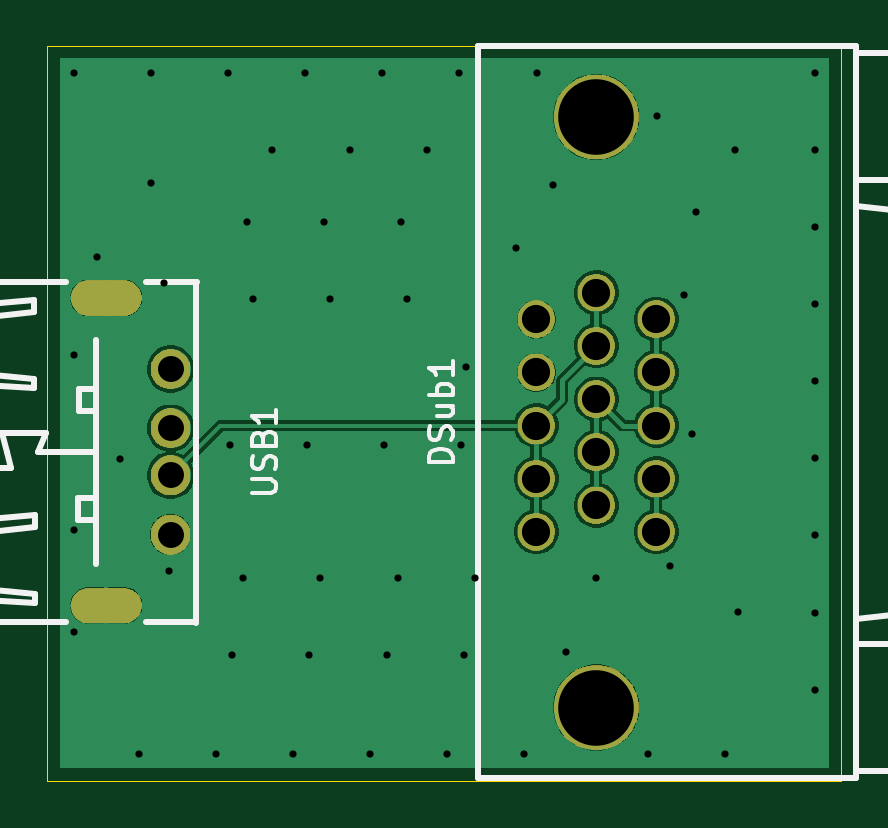
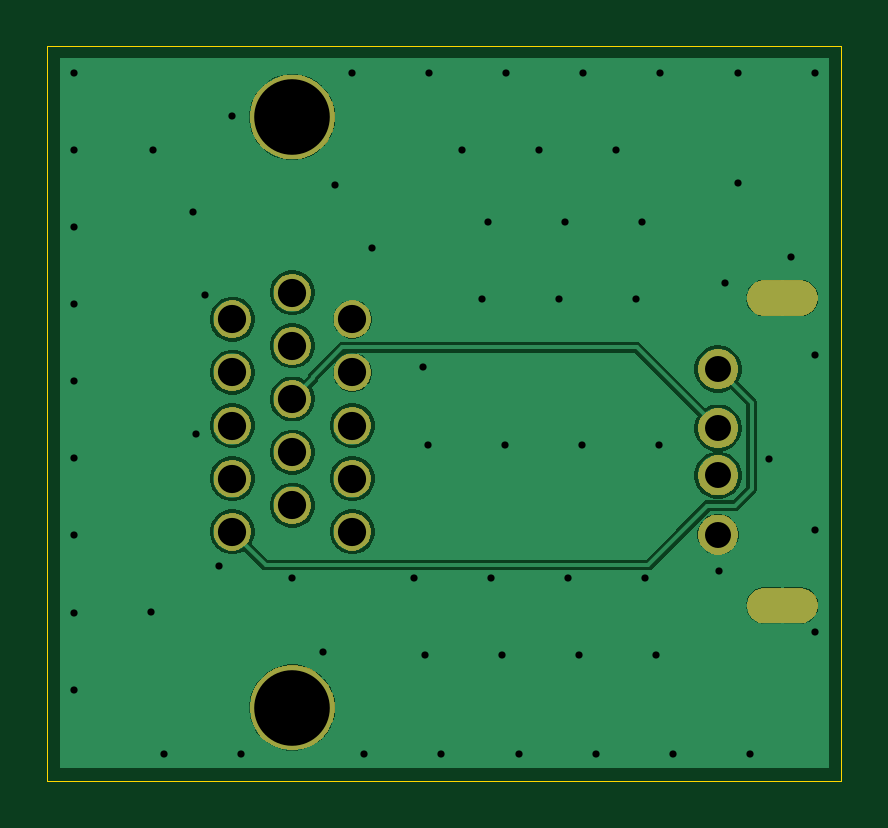
Circuit board: 11 layer files. Board 33.6 x 31.1 mm.
- bottom_copper: USBGA-CuBottom.gbr (42477 bytes)
- top_copper: USBGA-CuTop.gbr (42847 bytes)
- outline: USBGA-EdgeCuts.gbr (610 bytes)
- bottom_mask: USBGA-MaskBottom.gbr (21678 bytes)
- top_mask: USBGA-MaskTop.gbr (21678 bytes)
- drill: USBGA-NPTH.drl (260 bytes)
- drill: USBGA-PTH.drl (2027 bytes)
- paste: USBGA-PasteBottom.gbr (450 bytes)
- paste: USBGA-PasteTop.gbr (450 bytes)
- bottom_silk: USBGA-SilkBottom.gbr (21688 bytes)
- top_silk: USBGA-SilkTop.gbr (30789 bytes)

=== bottom_copper: USBGA-CuBottom.gbr (42477 bytes, source omitted) ===
=== top_copper: USBGA-CuTop.gbr (42847 bytes, source omitted) ===
=== outline: USBGA-EdgeCuts.gbr ===
%TF.GenerationSoftware,KiCad,Pcbnew,10.0.1*%
%TF.CreationDate,2026-09-10T11:04:05+02:00*%
%TF.ProjectId,USBGA,55534247-412e-46b6-9963-61645f706362,rev?*%
%TF.SameCoordinates,Original*%
%TF.FileFunction,Profile,NP*%
%FSLAX46Y46*%
G04 Gerber Fmt 4.6, Leading zero omitted, Abs format (unit mm)*
G04 Created by KiCad (PCBNEW 10.0.1) date 2026-09-10 11:04:05*
%MOMM*%
%LPD*%
G01*
G04 APERTURE LIST*
%TA.AperFunction,Profile*%
%ADD10C,0.050000*%
%TD*%
G04 APERTURE END LIST*
D10*
X216430000Y-115390000D02*
X250040000Y-115390000D01*
X250040000Y-146480000D01*
X216430000Y-146480000D01*
X216430000Y-115390000D01*
M02*

=== bottom_mask: USBGA-MaskBottom.gbr (21678 bytes, source omitted) ===
=== top_mask: USBGA-MaskTop.gbr (21678 bytes, source omitted) ===
=== drill: USBGA-NPTH.drl ===
M48
; DRILL file KiCad 10.0.1 date 2026-09-10T11:04:05
; FORMAT={-:-/ absolute / inch / decimal}
; #@! TF.CreationDate,2026-09-10T11:04:05+02:00
; #@! TF.GenerationSoftware,Kicad,Pcbnew,10.0.1
; #@! TF.FileFunction,NonPlated,1,2,NPTH
FMAT,2
INCH
%
G90
G05
M30

=== drill: USBGA-PTH.drl ===
M48
; DRILL file KiCad 10.0.1 date 2026-09-10T11:04:05
; FORMAT={-:-/ absolute / inch / decimal}
; #@! TF.CreationDate,2026-09-10T11:04:05+02:00
; #@! TF.GenerationSoftware,Kicad,Pcbnew,10.0.1
; #@! TF.FileFunction,Plated,1,2,PTH
FMAT,2
INCH
; #@! TA.AperFunction,Plated,PTH,ViaDrill
T1C0.0120
; #@! TA.AperFunction,Plated,PTH,ComponentDrill
T2C0.0315
; #@! TA.AperFunction,Plated,PTH,ComponentDrill
T3C0.0433
; #@! TA.AperFunction,Plated,PTH,ComponentDrill
T4C0.0470
; #@! TA.AperFunction,Plated,PTH,ComponentDrill
T5C0.1260
%
G90
G05
T1
X8.5651Y-4.5872
X8.5651Y-5.0583
X8.5651Y-5.3491
X8.5651Y-5.5189
X8.6043Y-4.8941
X8.6418Y-5.2316
X8.6731Y-5.7227
X8.6937Y-4.5872
X8.6937Y-4.7704
X8.7152Y-4.9379
X8.7239Y-5.4177
X8.8017Y-5.7227
X8.8222Y-4.5872
X8.8248Y-5.2084
X8.8291Y-5.5573
X8.8476Y-5.4288
X8.8534Y-4.8364
X8.8634Y-4.9648
X8.8961Y-4.7157
X8.9302Y-5.7227
X8.9507Y-4.5872
X8.9533Y-5.2084
X8.9576Y-5.5573
X8.9761Y-5.4288
X8.9819Y-4.8363
X8.9919Y-4.9648
X9.0246Y-4.7157
X9.0588Y-5.7227
X9.0793Y-4.5872
X9.0819Y-5.2084
X9.0862Y-5.5573
X9.1047Y-5.4288
X9.1104Y-4.8363
X9.1205Y-4.9648
X9.1531Y-4.7157
X9.1873Y-5.7227
X9.2078Y-4.5872
X9.2104Y-5.2084
X9.2147Y-5.5573
X9.2179Y-5.0781
X9.2332Y-5.4288
X9.3026Y-4.8792
X9.3158Y-5.7227
X9.3364Y-4.5872
X9.3639Y-4.7746
X9.3846Y-5.5523
X9.436Y-5.4288
X9.5214Y-5.7227
X9.5371Y-4.6597
X9.5586Y-5.4096
X9.5819Y-4.9571
X9.5957Y-5.1894
X9.6018Y-4.8197
X9.6499Y-5.7227
X9.6675Y-4.7157
X9.6713Y-5.4857
X9.7998Y-4.5872
X9.7998Y-4.7157
X9.7998Y-4.8443
X9.7998Y-4.9728
X9.7998Y-5.1013
X9.7998Y-5.2299
X9.7998Y-5.3584
X9.7998Y-5.4869
X9.7998Y-5.6155
T3
X8.7262Y-5.0813
X8.7262Y-5.1797
X8.7262Y-5.2585
X8.7262Y-5.3569
T4
X9.3358Y-4.998
X9.3358Y-5.0866
X9.3358Y-5.1752
X9.3358Y-5.2638
X9.3358Y-5.3524
X9.4358Y-4.9539
X9.4358Y-5.0425
X9.4358Y-5.1311
X9.4358Y-5.2197
X9.4358Y-5.3083
X9.5358Y-4.998
X9.5358Y-5.0866
X9.5358Y-5.1752
X9.5358Y-5.2638
X9.5358Y-5.3524
T5
X9.4358Y-4.661
X9.4358Y-5.6453
T2
G00X8.5876Y-4.9628
M15
G01X8.6506Y-4.9628
M16
G05
G00X8.5876Y-5.4754
M15
G01X8.6506Y-5.4754
M16
G05
M30

=== paste: USBGA-PasteBottom.gbr ===
%TF.GenerationSoftware,KiCad,Pcbnew,10.0.1*%
%TF.CreationDate,2026-09-10T11:04:05+02:00*%
%TF.ProjectId,USBGA,55534247-412e-46b6-9963-61645f706362,rev?*%
%TF.SameCoordinates,Original*%
%TF.FileFunction,Paste,Bot*%
%TF.FilePolarity,Positive*%
%FSLAX46Y46*%
G04 Gerber Fmt 4.6, Leading zero omitted, Abs format (unit mm)*
G04 Created by KiCad (PCBNEW 10.0.1) date 2026-09-10 11:04:05*
%MOMM*%
%LPD*%
G01*
G04 APERTURE LIST*
G04 APERTURE END LIST*
M02*

=== paste: USBGA-PasteTop.gbr ===
%TF.GenerationSoftware,KiCad,Pcbnew,10.0.1*%
%TF.CreationDate,2026-09-10T11:04:05+02:00*%
%TF.ProjectId,USBGA,55534247-412e-46b6-9963-61645f706362,rev?*%
%TF.SameCoordinates,Original*%
%TF.FileFunction,Paste,Top*%
%TF.FilePolarity,Positive*%
%FSLAX46Y46*%
G04 Gerber Fmt 4.6, Leading zero omitted, Abs format (unit mm)*
G04 Created by KiCad (PCBNEW 10.0.1) date 2026-09-10 11:04:05*
%MOMM*%
%LPD*%
G01*
G04 APERTURE LIST*
G04 APERTURE END LIST*
M02*

=== bottom_silk: USBGA-SilkBottom.gbr (21688 bytes, source omitted) ===
=== top_silk: USBGA-SilkTop.gbr (30789 bytes, source omitted) ===
